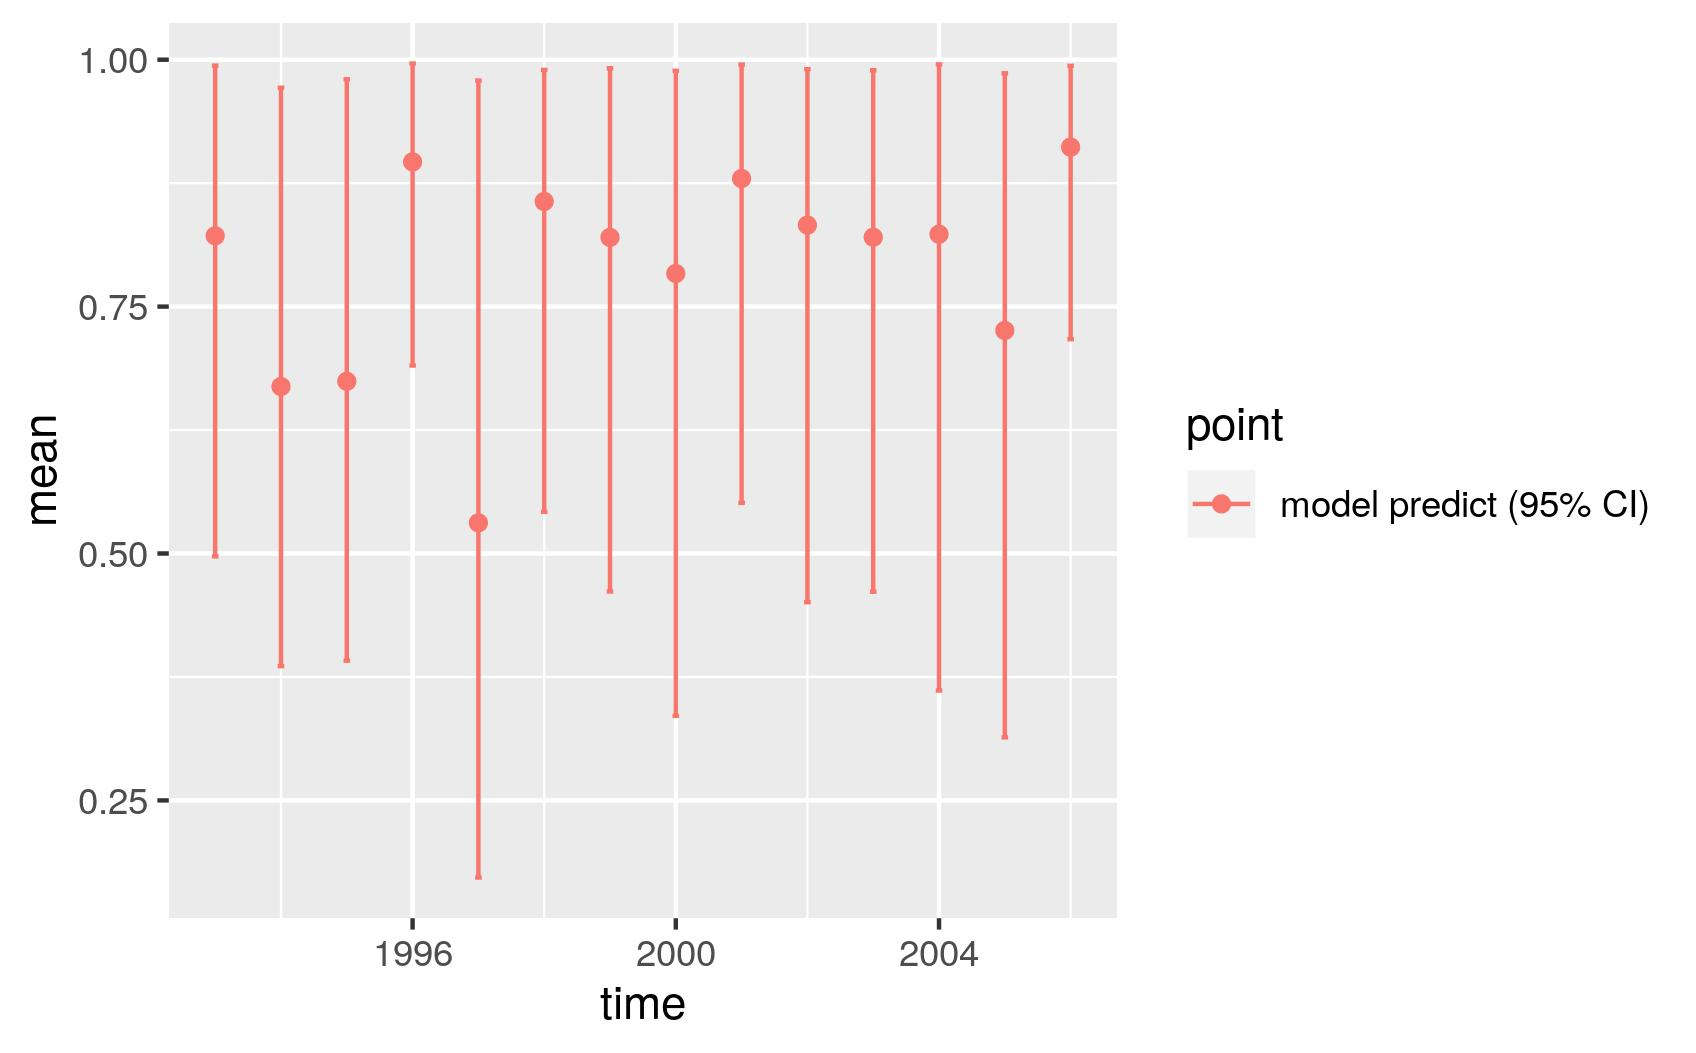

The table this chart was drawn from, first rows:
, point, mean, low, high, time
1, model predict (95% CI), 0.8217, 0.4971, 0.994, 1993
2, model predict (95% CI), 0.6691, 0.386, 0.9717, 1994
3, model predict (95% CI), 0.6744, 0.3915, 0.9802, 1995
4, model predict (95% CI), 0.8965, 0.6904, 0.9961, 1996
5, model predict (95% CI), 0.5311, 0.1719, 0.9789, 1997
6, model predict (95% CI), 0.8564, 0.5421, 0.9896, 1998
7, model predict (95% CI), 0.82, 0.4615, 0.9914, 1999
8, model predict (95% CI), 0.7835, 0.3356, 0.9888, 2000
9, model predict (95% CI), 0.8797, 0.5513, 0.9951, 2001
10, model predict (95% CI), 0.8325, 0.4506, 0.9904, 2002
11, model predict (95% CI), 0.8202, 0.4613, 0.9893, 2003
12, model predict (95% CI), 0.8233, 0.3613, 0.9953, 2004
13, model predict (95% CI), 0.7258, 0.3138, 0.9862, 2005
14, model predict (95% CI), 0.9115, 0.717, 0.9939, 2006
